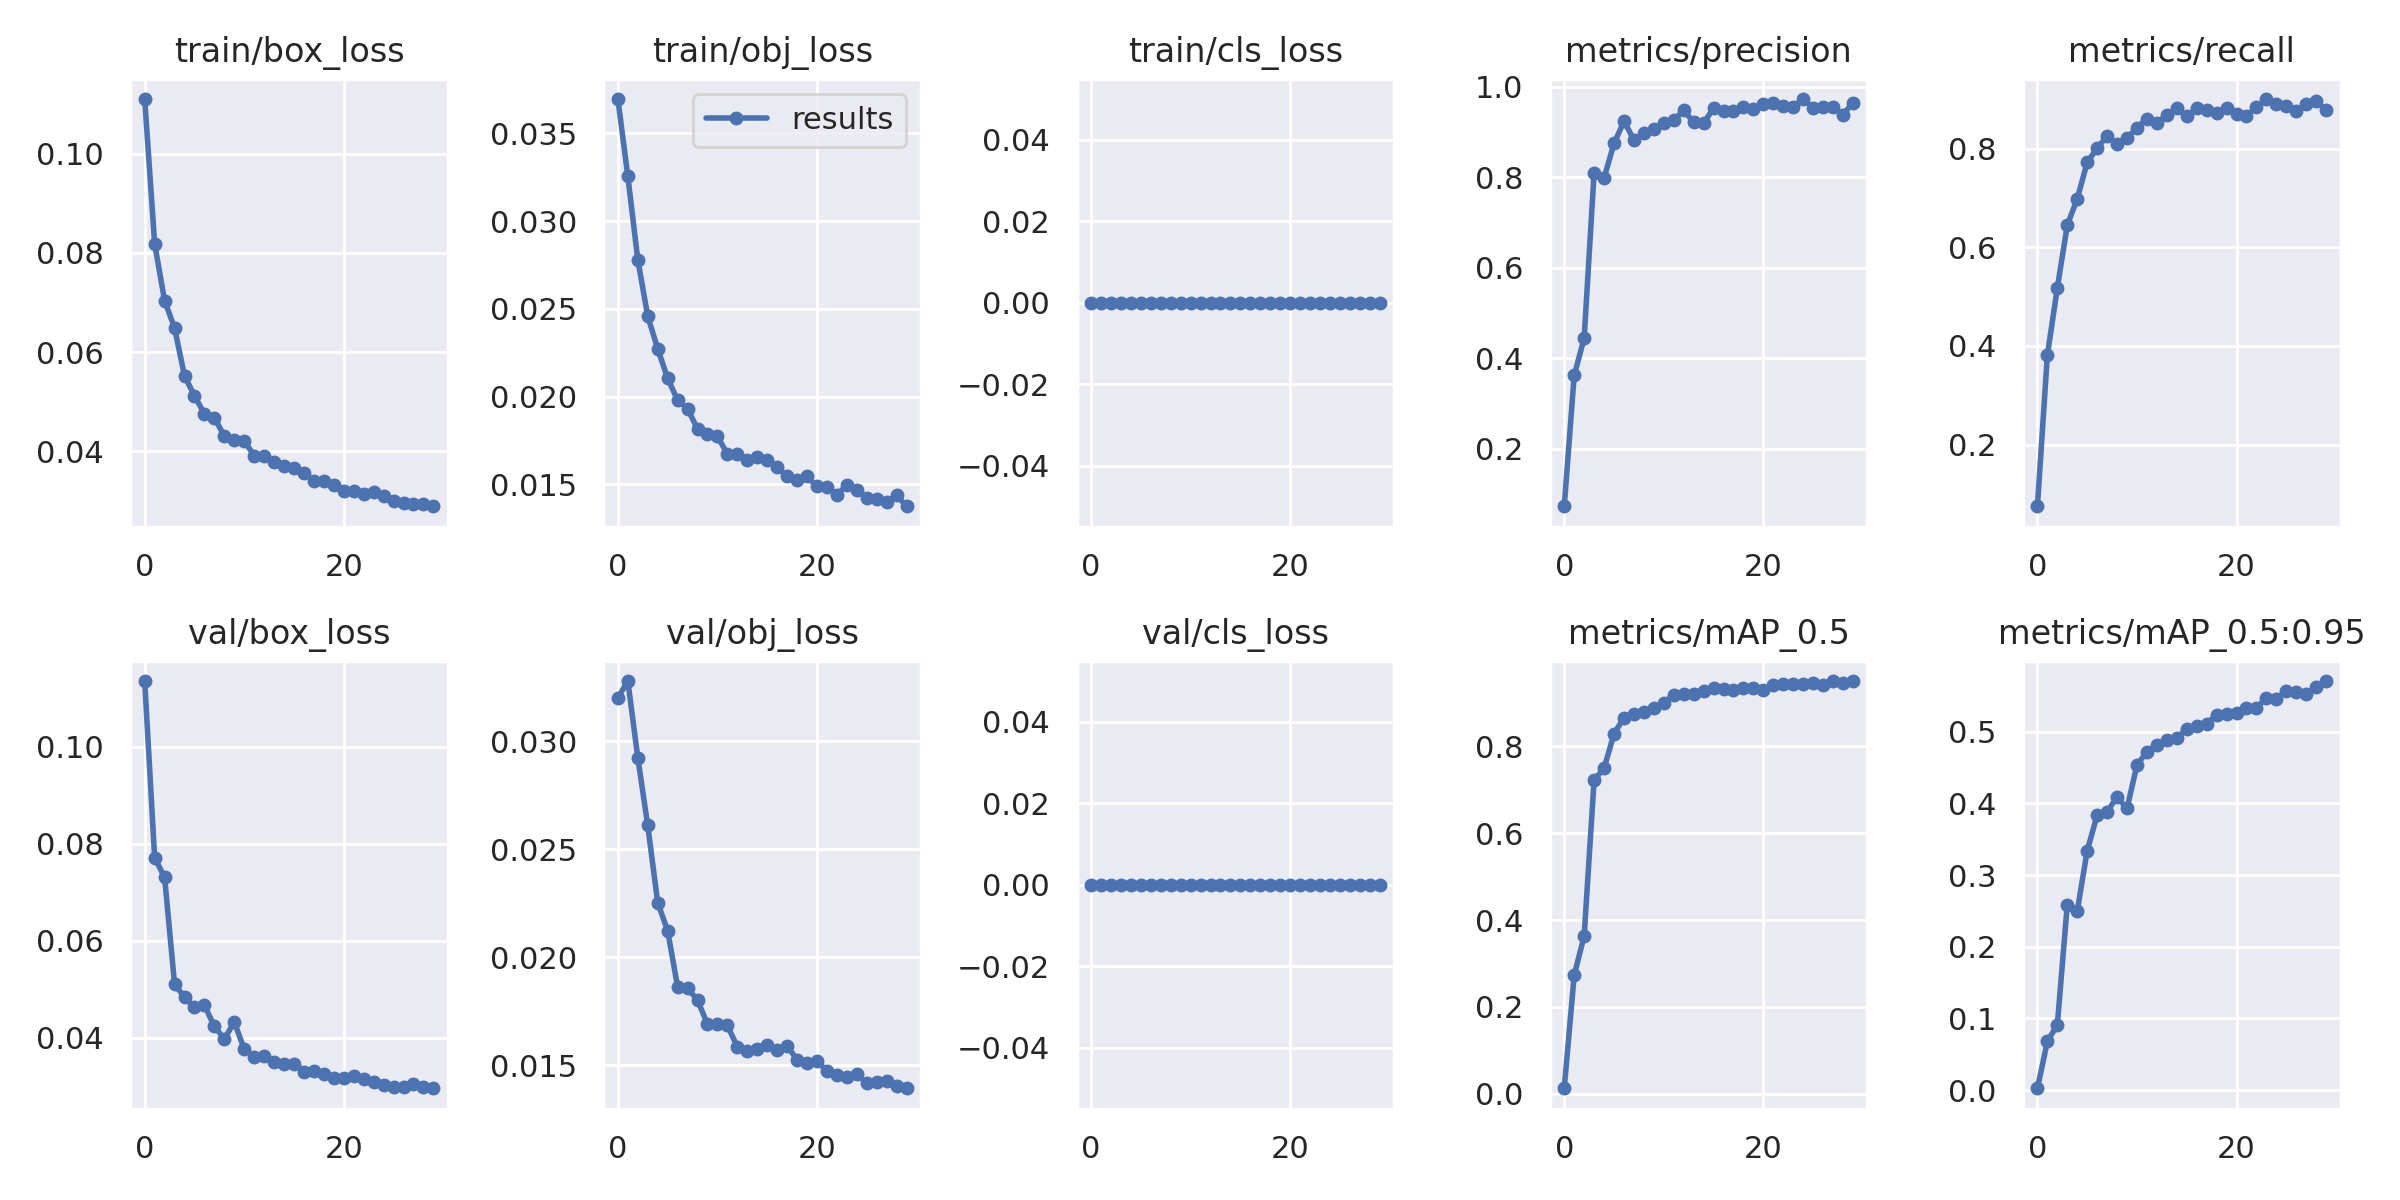

The data file committed next to this chart (first rows):
epoch, train/box_loss, train/obj_loss, train/cls_loss, metrics/precision, metrics/recall, metrics/mAP_0.5, metrics/mAP_0.5:0.95, val/box_loss, val/obj_loss, val/cls_loss, x/lr0, x/lr1, x/lr2
0, 0.111, 0.03695, 0, 0.07323, 0.07504, 0.01315, 0.00246, 0.1136, 0.03202, 0, 0.003283, 0.003283, 0.07046
1, 0.08186, 0.03255, 0, 0.3624, 0.3813, 0.2732, 0.06784, 0.0771, 0.0328, 0, 0.00644, 0.00644, 0.04028
2, 0.07037, 0.0278, 0, 0.4446, 0.5176, 0.3632, 0.09108, 0.07312, 0.02926, 0, 0.009419, 0.009419, 0.009924
3, 0.06486, 0.02458, 0, 0.8105, 0.6447, 0.7217, 0.2587, 0.05104, 0.02611, 0, 0.0092, 0.0092, 0.0092
4, 0.0552, 0.02273, 0, 0.7986, 0.6983, 0.7488, 0.2496, 0.04838, 0.02254, 0, 0.0092, 0.0092, 0.0092
5, 0.0512, 0.02104, 0, 0.875, 0.7718, 0.8279, 0.334, 0.04626, 0.02123, 0, 0.008933, 0.008933, 0.008933
6, 0.04754, 0.0198, 0, 0.9239, 0.8009, 0.8652, 0.3834, 0.04668, 0.01864, 0, 0.008667, 0.008667, 0.008667
7, 0.04679, 0.01931, 0, 0.8834, 0.8254, 0.8735, 0.3886, 0.04238, 0.01857, 0, 0.0084, 0.0084, 0.0084
8, 0.04303, 0.01816, 0, 0.898, 0.8101, 0.8791, 0.4086, 0.0397, 0.01803, 0, 0.008133, 0.008133, 0.008133
9, 0.0422, 0.01788, 0, 0.9067, 0.8208, 0.8873, 0.3931, 0.04327, 0.01691, 0, 0.007867, 0.007867, 0.007867
10, 0.04215, 0.01775, 0, 0.9197, 0.8423, 0.9, 0.4534, 0.03763, 0.01692, 0, 0.0076, 0.0076, 0.0076
11, 0.03909, 0.01672, 0, 0.9258, 0.8603, 0.9177, 0.4723, 0.0361, 0.01685, 0, 0.007333, 0.007333, 0.007333
12, 0.03902, 0.01674, 0, 0.9487, 0.8515, 0.919, 0.482, 0.03633, 0.01586, 0, 0.007067, 0.007067, 0.007067
13, 0.03778, 0.01641, 0, 0.9218, 0.8683, 0.9187, 0.4883, 0.03508, 0.01569, 0, 0.0068, 0.0068, 0.0068
14, 0.03713, 0.01655, 0, 0.9199, 0.8821, 0.9261, 0.4911, 0.03449, 0.01574, 0, 0.006533, 0.006533, 0.006533
15, 0.03654, 0.01641, 0, 0.9528, 0.8652, 0.9333, 0.504, 0.03466, 0.01596, 0, 0.006267, 0.006267, 0.006267
16, 0.03555, 0.01597, 0, 0.9474, 0.8817, 0.9308, 0.5086, 0.03292, 0.0157, 0, 0.006, 0.006, 0.006
17, 0.03408, 0.0155, 0, 0.9471, 0.8774, 0.9286, 0.5113, 0.03315, 0.01591, 0, 0.005733, 0.005733, 0.005733
18, 0.03405, 0.01526, 0, 0.9548, 0.8729, 0.9332, 0.5234, 0.03261, 0.01526, 0, 0.005467, 0.005467, 0.005467
19, 0.03328, 0.01546, 0, 0.9521, 0.882, 0.9339, 0.5242, 0.03175, 0.01511, 0, 0.0052, 0.0052, 0.0052
20, 0.03208, 0.01488, 0, 0.9624, 0.8698, 0.9293, 0.526, 0.03164, 0.01519, 0, 0.004933, 0.004933, 0.004933
21, 0.032, 0.01487, 0, 0.9654, 0.8668, 0.9403, 0.5334, 0.03205, 0.01475, 0, 0.004667, 0.004667, 0.004667
22, 0.0313, 0.01441, 0, 0.9583, 0.8836, 0.9433, 0.5328, 0.03148, 0.01453, 0, 0.0044, 0.0044, 0.0044
23, 0.0317, 0.01494, 0, 0.9561, 0.9004, 0.9416, 0.5476, 0.03083, 0.01446, 0, 0.004133, 0.004133, 0.004133
24, 0.03093, 0.01465, 0, 0.9732, 0.8897, 0.942, 0.5459, 0.03032, 0.01458, 0, 0.003867, 0.003867, 0.003867
25, 0.0299, 0.01423, 0, 0.9538, 0.8867, 0.944, 0.5566, 0.02994, 0.01419, 0, 0.0036, 0.0036, 0.0036
26, 0.02949, 0.01418, 0, 0.9562, 0.876, 0.9414, 0.5554, 0.02978, 0.01424, 0, 0.003333, 0.003333, 0.003333
27, 0.02942, 0.014, 0, 0.9557, 0.8912, 0.9486, 0.5533, 0.03039, 0.01426, 0, 0.003067, 0.003067, 0.003067
28, 0.02931, 0.01438, 0, 0.939, 0.8959, 0.9453, 0.562, 0.02983, 0.01402, 0, 0.0028, 0.0028, 0.0028
29, 0.02891, 0.01375, 0, 0.9645, 0.8775, 0.9495, 0.5707, 0.02959, 0.01394, 0, 0.002533, 0.002533, 0.002533
